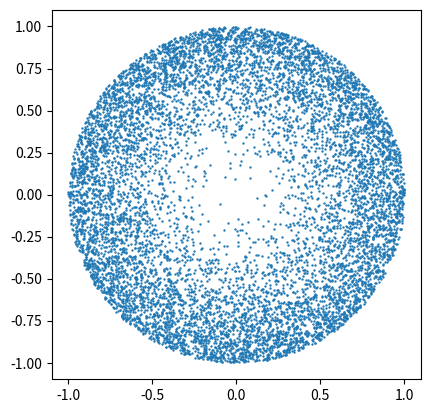

The matplotlib source for this figure:
import numpy as np
import matplotlib.pyplot as plt

x = []
y = []

r = 1; 
n = 10000

for _ in range(0, n):
#	theta = np.random.uniform() * np.pi
#	phi	  = np.random.uniform() *2*np.pi
	
#	x.append(r*np.sin(theta)*np.cos(phi))
#	y.append(r*np.sin(theta)*np.sin(phi))

	r = np.random.uniform()
	#r = r**(1/4)
	r = np.sqrt(np.sqrt(r))
	theta = np.random.uniform() * 2 * np.pi

	x.append(r*np.cos(theta))
	y.append(r*np.sin(theta))

plt.scatter(x, y, s=0.5)
plt.axis("square")
plt.show()

